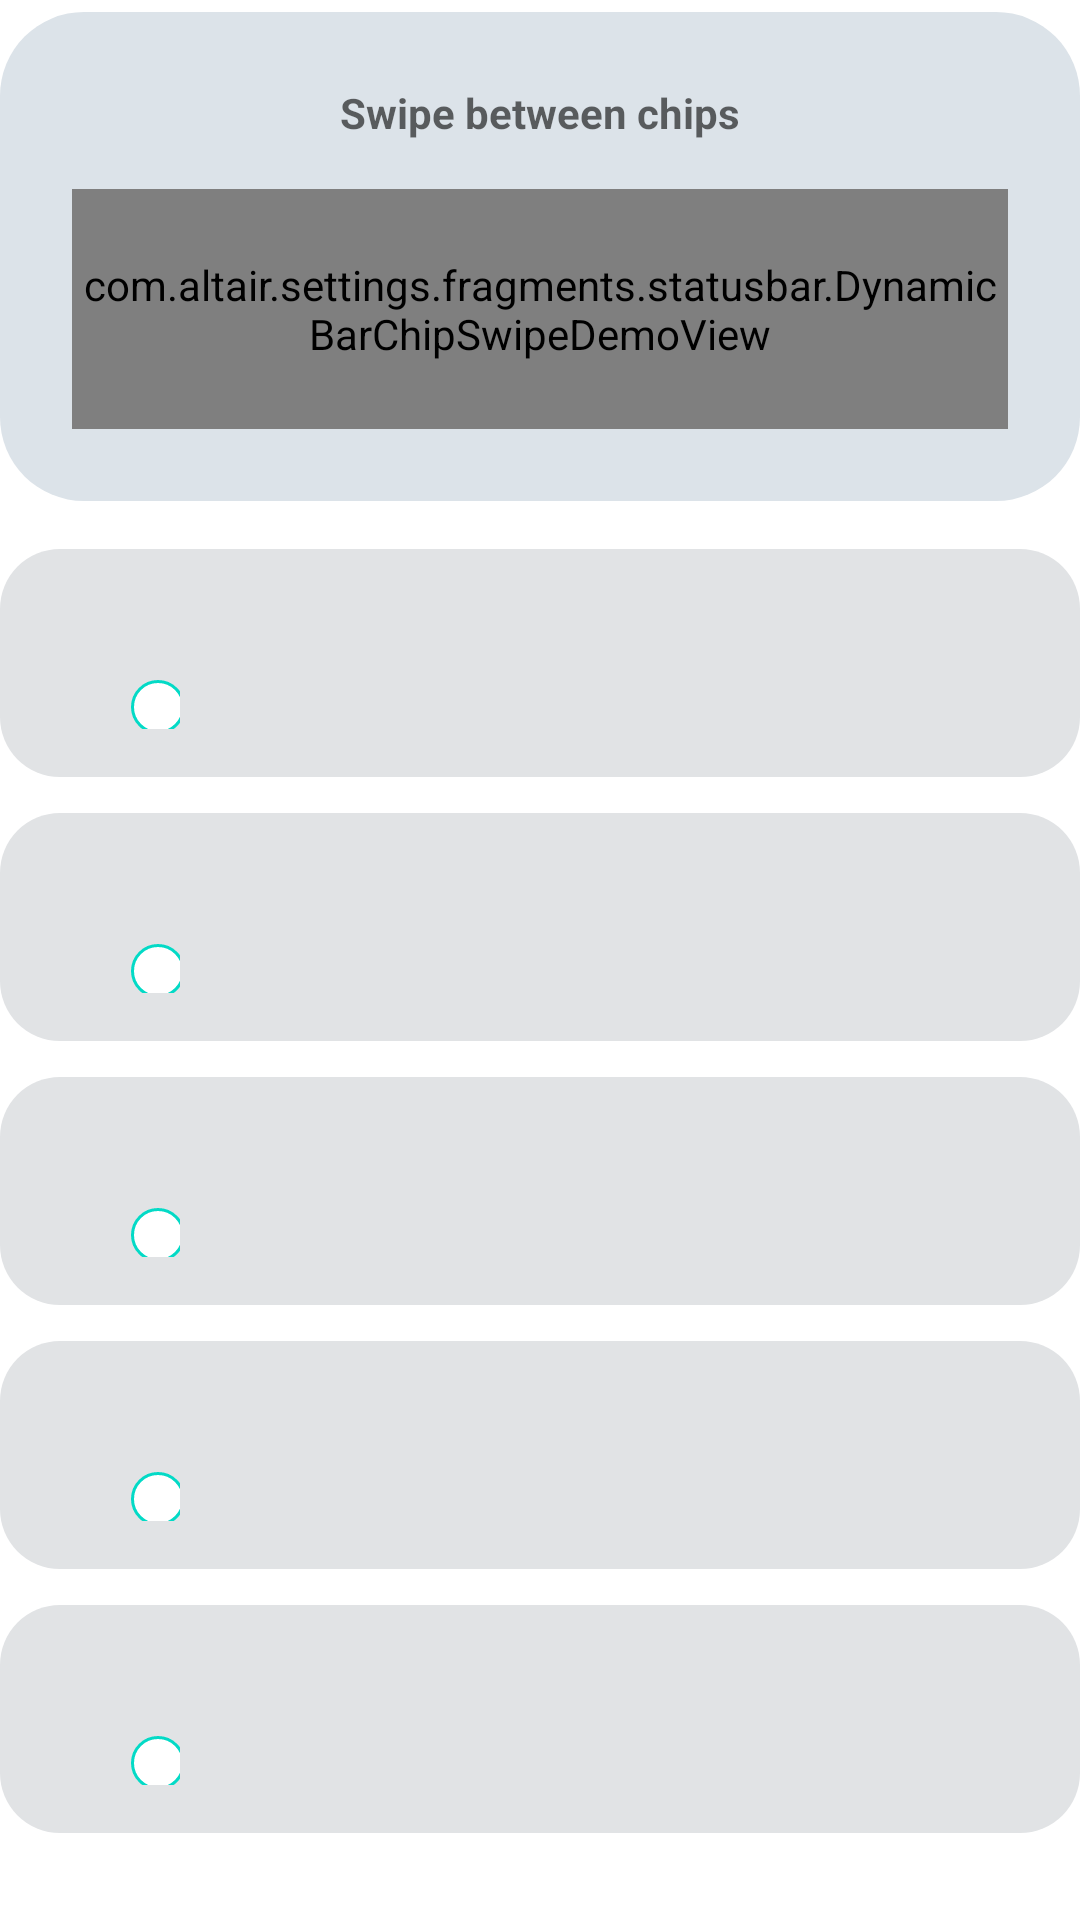

Reconstruct the res/layout file that produces this screen, plus the resources it refers to.
<!-- AndroidManifest.xml: fallback theme Theme.MaterialComponents.DayNight.NoActionBar -->
<!-- res/layout/dynamic_bar_guide.xml -->
<?xml version="1.0" encoding="utf-8"?>

<LinearLayout xmlns:android="http://schemas.android.com/apk/res/android"
    android:layout_width="match_parent"
    android:layout_height="wrap_content"
    android:orientation="vertical"
    android:paddingTop="4dp"
    android:paddingBottom="16dp">

    
    <FrameLayout
        android:layout_width="match_parent"
        android:layout_height="wrap_content"
        android:background="@drawable/dynamic_bar_card_bg">

        <LinearLayout
            android:layout_width="match_parent"
            android:layout_height="wrap_content"
            android:orientation="vertical"
            android:gravity="center_horizontal"
            android:padding="24dp">

            <TextView
                android:layout_width="wrap_content"
                android:layout_height="wrap_content"
                android:text="@string/dynamic_bar_guide_swipe_title"
                android:textAppearance="?android:attr/textAppearanceSmall"
                android:textColor="?android:attr/textColorSecondary"
                android:textStyle="bold" />

            <Space
                android:layout_width="0dp"
                android:layout_height="16dp" />

            <com.altair.settings.fragments.statusbar.DynamicBarChipSwipeDemoView
                android:layout_width="match_parent"
                android:layout_height="80dp" />

        </LinearLayout>

    </FrameLayout>

    <Space
        android:layout_width="0dp"
        android:layout_height="16dp" />

    
    <include layout="@layout/dynamic_bar_guide_step"
        android:id="@+id/guide_step_1" />

    <Space
        android:layout_width="0dp"
        android:layout_height="12dp" />

    <include layout="@layout/dynamic_bar_guide_step"
        android:id="@+id/guide_step_2" />

    <Space
        android:layout_width="0dp"
        android:layout_height="12dp" />

    <include layout="@layout/dynamic_bar_guide_step"
        android:id="@+id/guide_step_3" />

    <Space
        android:layout_width="0dp"
        android:layout_height="12dp" />

    <include layout="@layout/dynamic_bar_guide_step"
        android:id="@+id/guide_step_4" />

    <Space
        android:layout_width="0dp"
        android:layout_height="12dp" />

    <include layout="@layout/dynamic_bar_guide_step"
        android:id="@+id/guide_step_5" />

    <Space
        android:layout_width="0dp"
        android:layout_height="16dp" />

    
    <FrameLayout
        android:layout_width="match_parent"
        android:layout_height="wrap_content"
        android:background="@drawable/dynamic_bar_card_bg">

        <LinearLayout
            android:layout_width="match_parent"
            android:layout_height="wrap_content"
            android:orientation="vertical"
            android:gravity="center_horizontal"
            android:padding="24dp">

            <TextView
                android:layout_width="wrap_content"
                android:layout_height="wrap_content"
                android:text="@string/dynamic_bar_guide_expand_title"
                android:textAppearance="?android:attr/textAppearanceSmall"
                android:textColor="?android:attr/textColorSecondary"
                android:textStyle="bold" />

            <Space
                android:layout_width="0dp"
                android:layout_height="16dp" />

            <com.altair.settings.fragments.statusbar.DynamicBarExpandedDemoView
                android:layout_width="match_parent"
                android:layout_height="120dp" />

        </LinearLayout>

    </FrameLayout>

    <Space
        android:layout_width="0dp"
        android:layout_height="16dp" />

    
    <FrameLayout
        android:layout_width="match_parent"
        android:layout_height="wrap_content"
        android:background="@drawable/dynamic_bar_card_bg">

        <LinearLayout
            android:layout_width="match_parent"
            android:layout_height="wrap_content"
            android:orientation="vertical"
            android:gravity="center_horizontal"
            android:padding="24dp">

            <TextView
                android:layout_width="wrap_content"
                android:layout_height="wrap_content"
                android:text="@string/dynamic_bar_guide_keyguard_title"
                android:textAppearance="?android:attr/textAppearanceSmall"
                android:textColor="?android:attr/textColorSecondary"
                android:textStyle="bold" />

            <Space
                android:layout_width="0dp"
                android:layout_height="16dp" />

            <com.altair.settings.fragments.statusbar.DynamicBarKeyguardDemoView
                android:layout_width="match_parent"
                android:layout_height="64dp" />

        </LinearLayout>

    </FrameLayout>

</LinearLayout>
<!-- res/layout/dynamic_bar_guide_step.xml (included above) -->
<?xml version="1.0" encoding="utf-8"?>

<FrameLayout xmlns:android="http://schemas.android.com/apk/res/android"
    android:layout_width="match_parent"
    android:layout_height="wrap_content"
    android:background="@drawable/dynamic_bar_card_bg_small">

    <LinearLayout
        android:layout_width="match_parent"
        android:layout_height="wrap_content"
        android:orientation="horizontal"
        android:padding="16dp"
        android:gravity="top">

        <FrameLayout
            android:layout_width="44dp"
            android:layout_height="44dp">

            <FrameLayout
                android:layout_width="40dp"
                android:layout_height="40dp"
                android:layout_gravity="center"
                android:background="@drawable/circle_primary_container">

                <ImageView
                    android:id="@+id/step_icon"
                    android:layout_width="match_parent"
                    android:layout_height="match_parent"
                    android:padding="8dp"
                    android:scaleType="fitCenter"
                    android:tint="?android:attr/textColorPrimaryInverse"
                    android:contentDescription="@null" />

            </FrameLayout>

            <TextView
                android:id="@+id/step_number"
                android:layout_width="wrap_content"
                android:layout_height="wrap_content"
                android:layout_gravity="end|bottom"
                android:layout_marginEnd="-2dp"
                android:layout_marginBottom="-2dp"
                android:background="@drawable/dynamic_bar_guide_step_badge"
                android:gravity="center"
                android:includeFontPadding="false"
                android:minWidth="18dp"
                android:minHeight="18dp"
                android:paddingLeft="4dp"
                android:paddingTop="1dp"
                android:paddingRight="4dp"
                android:paddingBottom="1dp"
                android:textAppearance="?android:attr/textAppearanceSmall"
                android:textColor="?android:attr/colorAccent"
                android:textSize="10sp"
                android:textStyle="bold" />

        </FrameLayout>

        <Space
            android:layout_width="12dp"
            android:layout_height="0dp" />

        <LinearLayout
            android:layout_width="0dp"
            android:layout_height="wrap_content"
            android:layout_weight="1"
            android:orientation="vertical">

            <TextView
                android:id="@+id/step_title"
                android:layout_width="wrap_content"
                android:layout_height="wrap_content"
                android:textAppearance="?android:attr/textAppearanceSmall"
                android:textStyle="bold"
                android:textColor="?android:attr/textColorPrimary" />

            <Space
                android:layout_width="0dp"
                android:layout_height="4dp" />

            <TextView
                android:id="@+id/step_body"
                android:layout_width="wrap_content"
                android:layout_height="wrap_content"
                android:textAppearance="?android:attr/textAppearanceSmall"
                android:textColor="?android:attr/textColorSecondary" />

        </LinearLayout>

    </LinearLayout>

</FrameLayout>
<!-- resources referenced by this layout -->
<resources>
  <!-- drawable dynamic_bar_card_bg (drawable) -->
  <?xml version="1.0" encoding="utf-8"?>
  
  <shape xmlns:android="http://schemas.android.com/apk/res/android"
      android:shape="rectangle">
      <solid android:color="@android:color/system_neutral2_100" />
      <corners android:radius="28dp" />
  </shape>
  <!-- drawable dynamic_bar_card_bg_small (drawable) -->
  <?xml version="1.0" encoding="utf-8"?>
  
  <shape xmlns:android="http://schemas.android.com/apk/res/android"
      android:shape="rectangle">
      <solid android:color="@android:color/system_neutral1_100" />
      <corners android:radius="20dp" />
  </shape>
  <!-- drawable dynamic_bar_guide_step_badge (drawable) -->
  <?xml version="1.0" encoding="utf-8"?>
  
  <shape xmlns:android="http://schemas.android.com/apk/res/android"
      android:shape="oval">
      <solid android:color="?android:attr/colorBackgroundFloating" />
      <stroke
          android:width="1dp"
          android:color="?android:attr/colorAccent" />
  </shape>
  <string name="dynamic_bar_guide_expand_title">Tap to expand</string>
  <string name="dynamic_bar_guide_keyguard_title">Lock screen chip</string>
  <string name="dynamic_bar_guide_swipe_title">Swipe between chips</string>
</resources>
